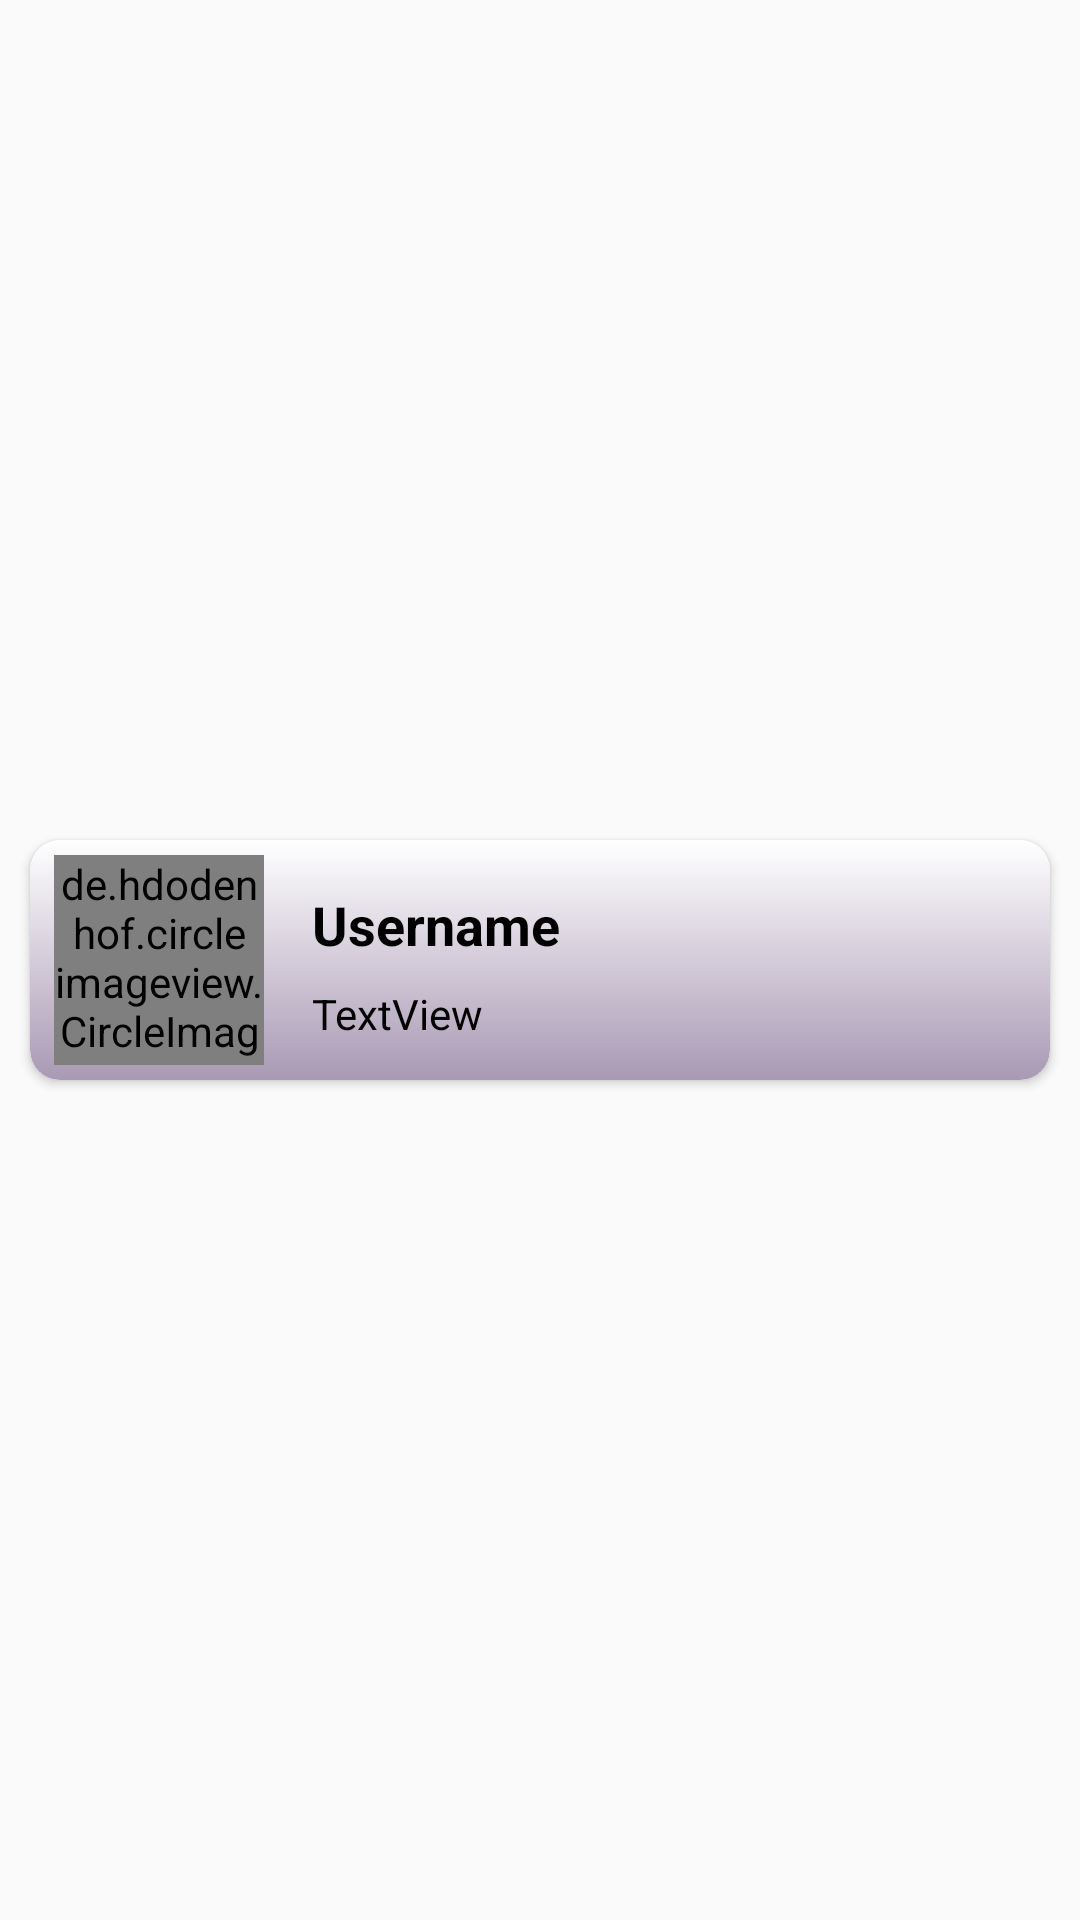

This screen was rendered from an Android layout file. Write that file and the resources it references.
<!-- AndroidManifest.xml: application theme Theme.MyApp5 -->
<!-- res/layout/single_view_friend.xml -->
<?xml version="1.0" encoding="utf-8"?>
<androidx.constraintlayout.widget.ConstraintLayout
    xmlns:android="http://schemas.android.com/apk/res/android"

    xmlns:tools="http://schemas.android.com/tools"
    android:layout_width="match_parent"
    android:layout_height="wrap_content"
    xmlns:app="http://schemas.android.com/apk/res-auto">

    <androidx.cardview.widget.CardView
        android:layout_width="match_parent"
        android:layout_height="80dp"
        android:layout_margin="10dp"
        android:layout_marginStart="10dp"
        android:layout_marginTop="16dp"
        android:layout_marginEnd="9dp"
        app:cardCornerRadius="10dp"
        app:layout_constraintBottom_toBottomOf="parent"
        app:layout_constraintEnd_toEndOf="parent"
        app:layout_constraintStart_toStartOf="parent"
        app:layout_constraintTop_toTopOf="parent">

        <androidx.constraintlayout.widget.ConstraintLayout
            android:layout_width="match_parent"
            android:background="@drawable/bg_single_vff"
            android:layout_height="match_parent">

            <de.hdodenhof.circleimageview.CircleImageView
                android:id="@+id/profileImage3"
                android:layout_width="70dp"
                android:layout_height="70dp"
                android:layout_marginStart="8dp"
                android:layout_marginTop="8dp"
                android:layout_marginBottom="42dp"
                android:src="@drawable/profile"
                app:layout_constraintBottom_toBottomOf="parent"
                app:layout_constraintStart_toStartOf="parent"
                app:layout_constraintTop_toTopOf="parent"
                app:layout_constraintVertical_bias="0.075" />

            <TextView
                android:id="@+id/username3"
                android:layout_width="0dp"
                android:layout_height="wrap_content"
                android:layout_marginStart="16dp"
                android:layout_marginTop="16dp"
                android:text="Username"
                android:textColor="@color/colorBlack"
                android:textSize="18sp"
                android:textStyle="bold"
                app:layout_constraintEnd_toEndOf="parent"
                app:layout_constraintHorizontal_bias="0.503"
                app:layout_constraintStart_toEndOf="@+id/profileImage3"
                app:layout_constraintTop_toTopOf="parent" />

            <TextView
                android:id="@+id/profession3"
                android:layout_width="0dp"
                android:layout_height="wrap_content"
                android:textColor="@color/colorBlack"
                android:layout_marginTop="8dp"
                android:text="TextView"
                app:layout_constraintEnd_toEndOf="@+id/username3"
                app:layout_constraintStart_toStartOf="@+id/username3"
                app:layout_constraintTop_toBottomOf="@+id/username3" />

        </androidx.constraintlayout.widget.ConstraintLayout>
    </androidx.cardview.widget.CardView>

</androidx.constraintlayout.widget.ConstraintLayout>
<!-- resources referenced by this layout -->
<resources>
  <color name="colorBlack">#000000</color>
  <!-- drawable bg_single_vff (drawable) -->
  <?xml version="1.0" encoding="utf-8"?>
  <selector xmlns:android="http://schemas.android.com/apk/res/android">
      <item>
          <shape>
              <corners android:radius="10dp"/>
              <gradient
                  android:angle="90"
                  android:startColor="#A999B4"
                  android:endColor="#FFFFFF"/>
  
          </shape>
      </item>
  </selector>
  <style name="Theme.MyApp5" parent="Theme.MaterialComponents.Light.NoActionBar.Bridge">
          
          <item name="colorPrimary">@color/colorPrimaryDark</item>
          <item name="android:textColorPrimary">@color/colorBlack</item>
          <item name="colorPrimaryVariant">@color/colorAccent</item>
          <item name="colorOnPrimary">@color/colorBlack</item>
          <item name="color">@color/colorPrimary</item>
          
          <item name="colorSecondary">@color/colorPrimaryDark</item>
          <item name="colorSecondaryVariant">@color/colorAccent</item>
          <item name="colorOnSecondary">@color/colorBlack</item>
          
          <item name="android:statusBarColor" tools:targetApi="l">?attr/color</item>
          
      </style>
  <color name="colorPrimaryDark">#131313</color>
  <color name="colorAccent">#F23B5F</color>
  <color name="colorPrimary">#7B1FA2</color>
</resources>
